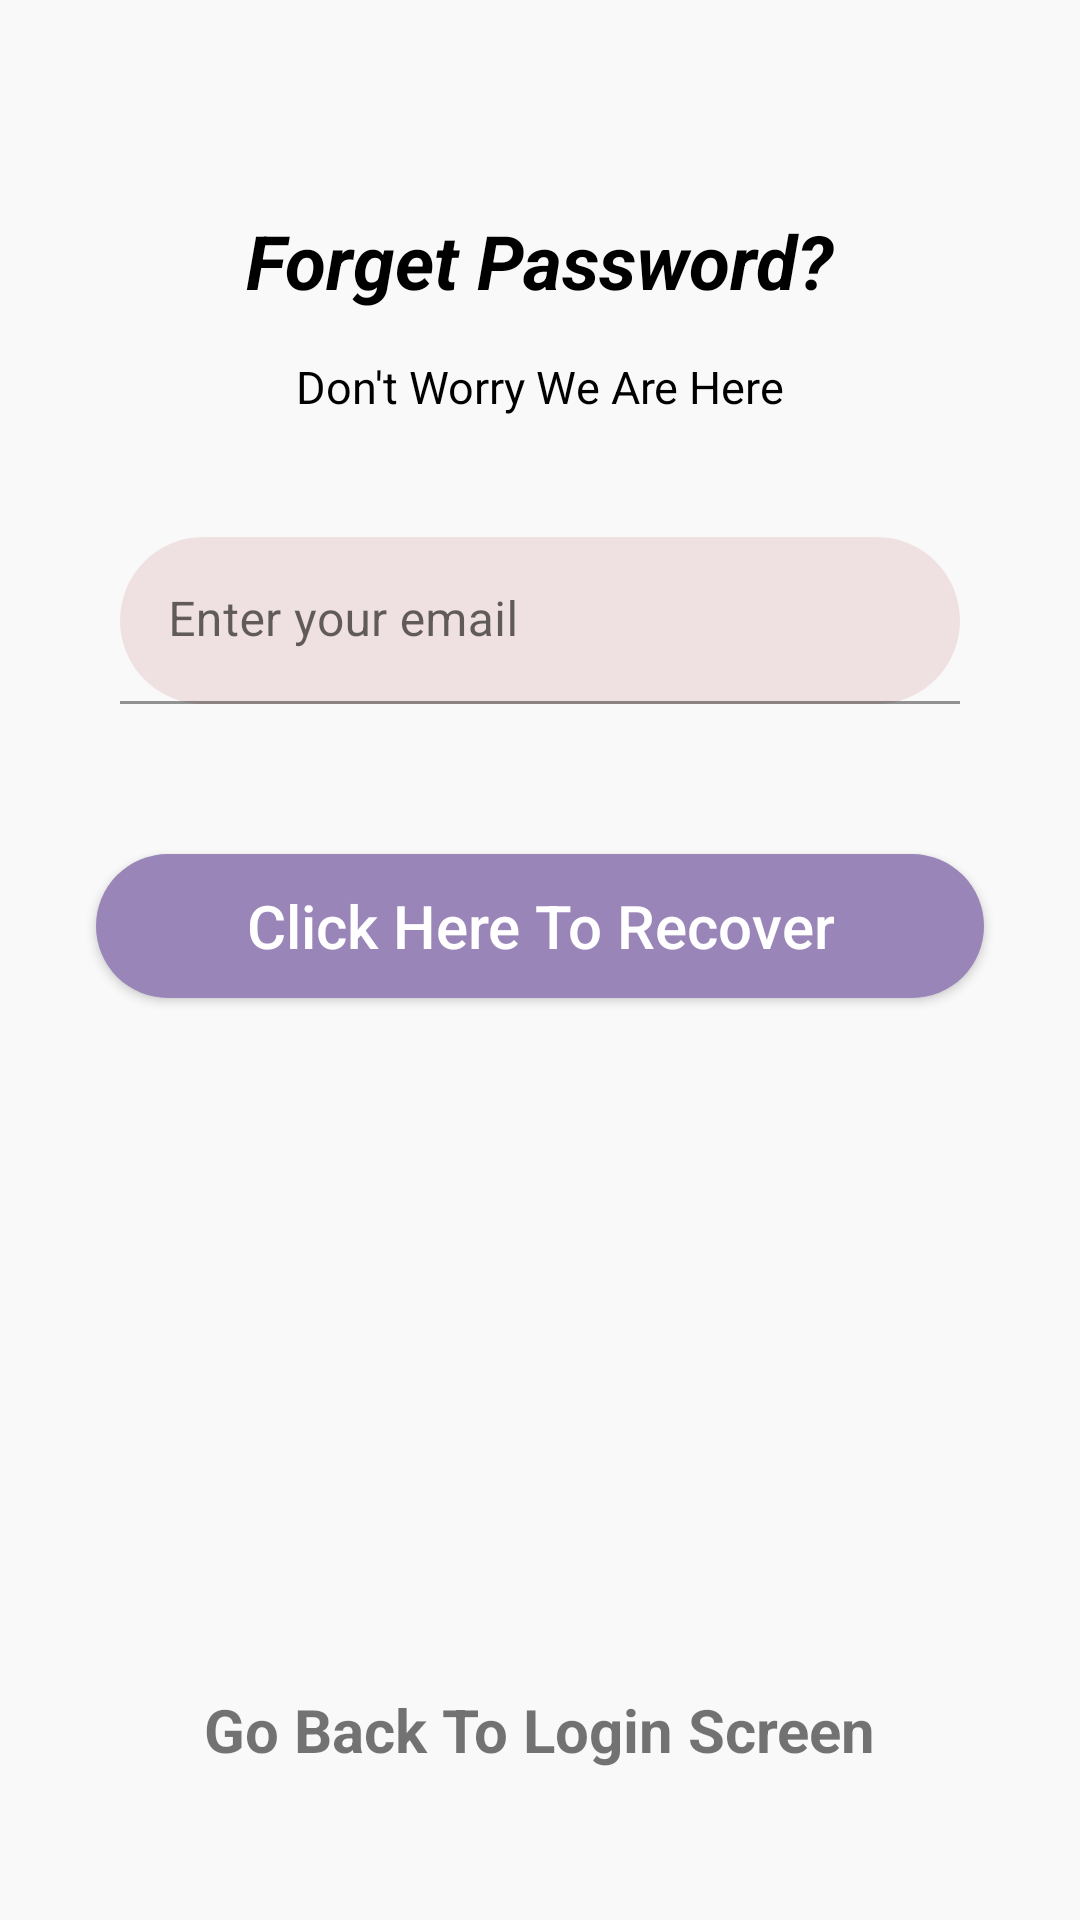

Reconstruct the res/layout file that produces this screen, plus the resources it refers to.
<!-- AndroidManifest.xml: application theme Theme.Notes -->
<!-- res/layout/activity_forget_password.xml -->
<?xml version="1.0" encoding="utf-8"?>
<androidx.constraintlayout.widget.ConstraintLayout xmlns:android="http://schemas.android.com/apk/res/android"
    xmlns:app="http://schemas.android.com/apk/res-auto"
    xmlns:tools="http://schemas.android.com/tools"
    android:layout_width="match_parent"
    android:layout_height="match_parent"
    android:background="#f9f9f9"
    tools:context=".Activities.ForgetPassword">

    <TextView
        android:id="@+id/forget_password"
        android:layout_width="wrap_content"
        android:layout_height="wrap_content"
        android:layout_margin="70dp"
        android:text="@string/forget_password"
        android:textColor="@color/black"
        android:textSize="25sp"
        android:textStyle="bold|italic"
        app:layout_constraintEnd_toEndOf="parent"
        app:layout_constraintStart_toStartOf="parent"
        app:layout_constraintTop_toTopOf="parent" />

    <TextView
        android:id="@+id/tv_worry"
        android:layout_width="wrap_content"
        android:layout_height="wrap_content"
        android:layout_margin="15dp"
        android:text="@string/don_t_worry_we_are_here"
        android:textColor="@color/black"
        android:textSize="15sp"
        app:layout_constraintEnd_toEndOf="@id/forget_password"
        app:layout_constraintStart_toStartOf="@id/forget_password"
        app:layout_constraintTop_toBottomOf="@id/forget_password" />
    <com.google.android.material.textfield.TextInputLayout
        android:id="@+id/et_email_forget_layout"
        android:layout_width="match_parent"
        android:layout_height="wrap_content"
        app:layout_constraintTop_toBottomOf="@id/tv_worry"
        android:layout_margin="40dp">
        <com.google.android.material.textfield.TextInputEditText
            android:id="@+id/et_email_forget"
            android:layout_width="match_parent"
            android:background="@drawable/et_background"

            android:hint="@string/enter_your_email_forget"
            android:layout_height="wrap_content"/>

    </com.google.android.material.textfield.TextInputLayout>

    <Button
        android:id="@+id/btn_click_to_recover"
        style="@style/TextAppearance"
        android:layout_width="wrap_content"
        android:layout_height="wrap_content"
        android:background="@drawable/button_background"
        android:paddingStart="50dp"
        android:paddingEnd="50dp"
        android:text="@string/click_here_to_recover"
        app:layout_constraintEnd_toEndOf="parent"
        app:layout_constraintStart_toStartOf="parent"
        app:layout_constraintTop_toBottomOf="@id/et_email_forget_layout" />

    <TextView
        android:id="@+id/tv_back_to_login"
        android:layout_width="wrap_content"
        android:layout_height="wrap_content"
        android:layout_margin="50dp"
        android:text="@string/go_back_to_login_screen"
        android:textSize="20sp"
        android:textStyle="bold"
        app:layout_constraintBottom_toBottomOf="parent"
        app:layout_constraintEnd_toEndOf="parent"
        app:layout_constraintStart_toStartOf="parent" />


</androidx.constraintlayout.widget.ConstraintLayout>
<!-- resources referenced by this layout -->
<resources>
  <color name="black">#FF000000</color>
  <!-- drawable button_background (drawable) -->
  <?xml version="1.0" encoding="utf-8"?>
  <shape xmlns:android="http://schemas.android.com/apk/res/android">
  <corners android:radius="30dp"/>
      <solid android:color="#9985B8"/>
  </shape>
  <!-- drawable et_background (drawable) -->
  <?xml version="1.0" encoding="utf-8"?>
  <shape xmlns:android="http://schemas.android.com/apk/res/android">
  <corners android:radius="30dp"/>
      <solid android:color="@color/off_white"/>
  </shape>
  <string name="click_here_to_recover">Click Here To Recover</string>
  <string name="don_t_worry_we_are_here">Don\'t Worry We Are Here</string>
  <string name="enter_your_email_forget">Enter your email</string>
  <string name="forget_password">Forget Password?</string>
  <string name="go_back_to_login_screen">Go Back To Login Screen</string>
  <style name="TextAppearance">
          <item name="textAllCaps">false</item>
          <item name="android:textColor">@color/white</item>
          <item name="android:textSize">20sp</item>
          <item name="android:layout_margin">50dp</item>
      </style>
  <style name="Theme.Notes" parent="Theme.MaterialComponents.DayNight.DarkActionBar">
          
          <item name="colorPrimary">#9985B8</item>
          <item name="colorPrimaryVariant">@color/black</item>
          <item name="colorOnPrimary">@color/grey</item>
          
          <item name="colorSecondary">#9985B8</item>
          <item name="colorSecondaryVariant">#9985B8</item>
          <item name="colorOnSecondary">@color/black</item>
          
          <item name="android:statusBarColor" tools:targetApi="l"> ?attr/colorPrimaryVariant</item>
          
      </style>
  <color name="off_white">#EFE1E1</color>
  <color name="white">#FFFFFFFF</color>
  <color name="grey">#706565</color>
</resources>
